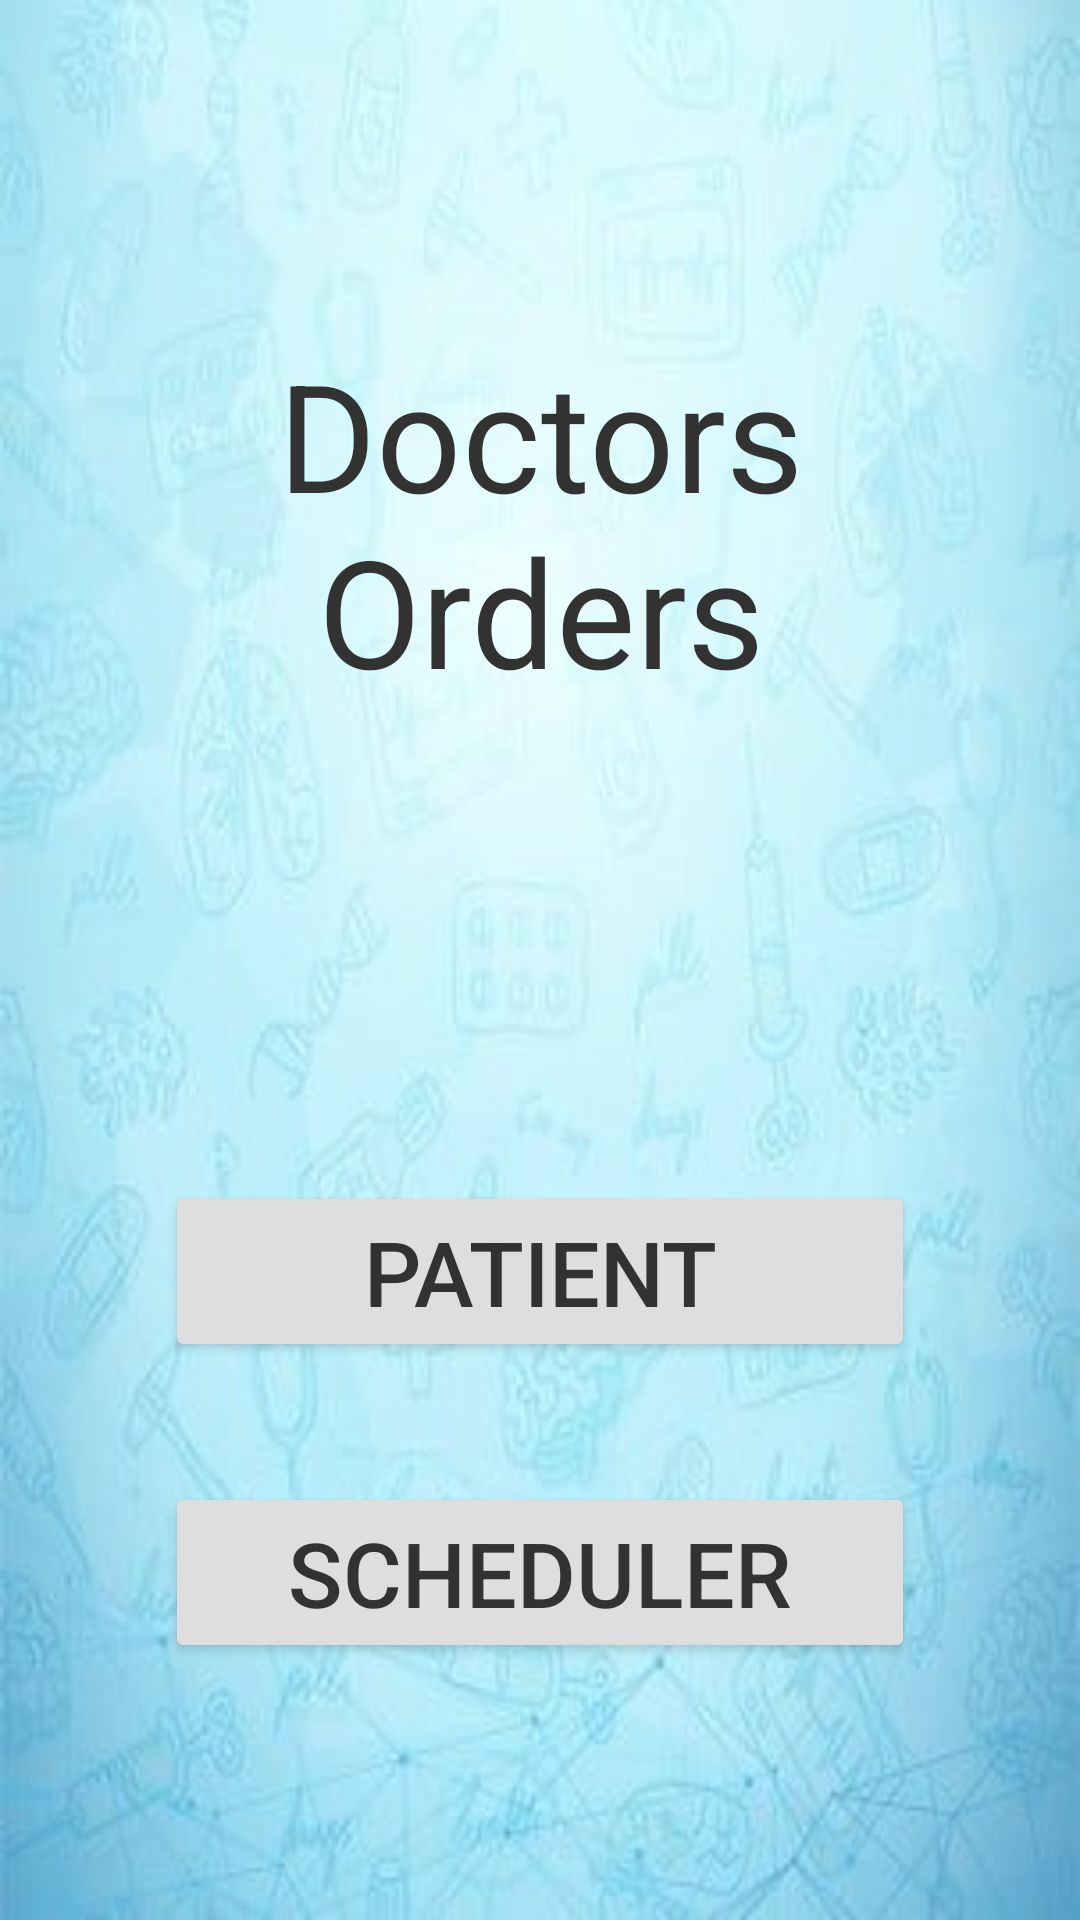

Here is an Android app screen rendered from its layout file. Give the layout XML and the strings, colors and styles it references.
<!-- AndroidManifest.xml: application theme Theme.DoctorsOrders -->
<!-- res/layout/activity_login_default.xml -->
<?xml version="1.0" encoding="utf-8"?>
<androidx.constraintlayout.widget.ConstraintLayout xmlns:android="http://schemas.android.com/apk/res/android"
    android:layout_width="match_parent"
    android:layout_height="match_parent"
    android:background="@drawable/bg"
    android:alpha="0.8">

    <LinearLayout
        android:layout_width="match_parent"
        android:layout_height="match_parent"
        android:layout_margin="20dp"
        android:gravity="top"
        android:orientation="vertical">

        
        <TextView
            android:layout_width="match_parent"
            android:layout_height="wrap_content"
            android:layout_weight="2"
            android:gravity="center"
            android:text="@string/app_name"
            android:textSize="@dimen/Title" />

        
        <LinearLayout
            android:layout_width="match_parent"
            android:layout_height="wrap_content"
            android:layout_weight="1"
            android:gravity="center"
            android:orientation="vertical">

            <Button
                android:id="@+id/patientLogin"
                android:layout_width="250dp"
                android:layout_height="wrap_content"
                android:layout_margin="20dp"
                android:text="@string/patient"
                android:textSize="@dimen/Header2" />

            <Button
                android:id="@+id/schedulerLogin"
                android:layout_width="250dp"
                android:layout_height="wrap_content"
                android:layout_margin="20dp"
                android:text="@string/scheduler"
                android:textSize="@dimen/Header2" />
        </LinearLayout>
    </LinearLayout>
</androidx.constraintlayout.widget.ConstraintLayout>
<!-- resources referenced by this layout -->
<resources>
  <dimen name="Header2">30dp</dimen>
  <dimen name="Title">50dp</dimen>
  <!-- drawable bg: jpg bitmap (drawable, 14632 bytes) -->
  <string name="app_name">Doctors Orders</string>
  <string name="patient">Patient</string>
  <string name="scheduler">Scheduler</string>
  <style name="Theme.DoctorsOrders" parent="Theme.MaterialComponents.DayNight.DarkActionBar">
          
          <item name="colorPrimary">@color/colorPrimary</item>
          <item name="colorPrimaryVariant">@color/colorPrimaryVariant</item>
          <item name="colorOnPrimary">@color/white</item>
          
          <item name="colorSecondary">@color/colorSecondary</item>
          <item name="colorSecondaryVariant">@color/colorSecondaryVariant</item>
          <item name="colorOnSecondary">@color/white</item>
          
          <item name="android:statusBarColor">?attr/colorSecondaryVariant</item>
          
          <item name="android:textColor">@color/black</item>
      </style>
  <color name="colorPrimary">#807773</color>
  <color name="colorPrimaryVariant">#FFBB6000</color>
  <color name="white">#FFFFFFFF</color>
  <color name="colorSecondary">#FF227DDD</color>
  <color name="colorSecondaryVariant">#FF005BBB</color>
  <color name="black">#FF000000</color>
</resources>
